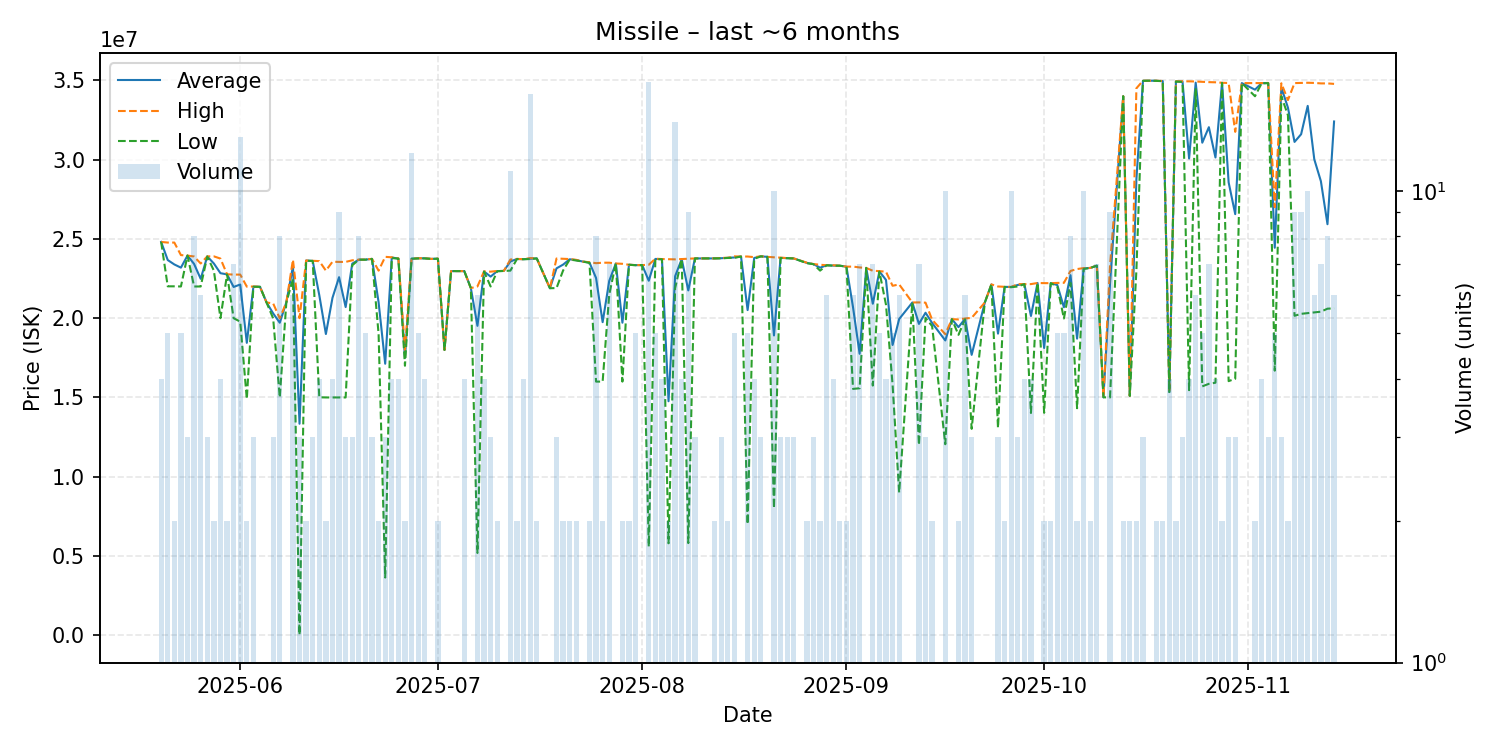

Source data for this figure (header and first rows):
date, average, highest, lowest, order_count, volume
2025-05-20, 24810000, 24810000, 24810000, 3, 4
2025-05-21, 23668000, 24770000, 22010000, 5, 5
2025-05-22, 23390000, 24770000, 22010000, 2, 2
2025-05-23, 23188000, 23980000, 22000000, 5, 5
2025-05-24, 23950000, 23950000, 23950000, 3, 3
2025-05-25, 23420000, 23890000, 22000000, 6, 8
2025-05-26, 22483333, 23450000, 22000000, 5, 6
2025-05-27, 23896667, 23900000, 23890000, 3, 3
2025-05-28, 23450000, 23900000, 23000000, 2, 2
2025-05-29, 22837500, 23760000, 20000000, 4, 4
2025-05-30, 22765000, 22770000, 22760000, 2, 2
2025-05-31, 21970000, 22750000, 20000000, 7, 7
2025-06-01, 22126154, 22750000, 19780000, 11, 13
2025-06-02, 18445000, 21990000, 14900000, 2, 2
2025-06-03, 21986667, 22000000, 21980000, 3, 3
2025-06-04, 21980000, 21980000, 21980000, 1, 1
2025-06-05, 20990000, 20990000, 20990000, 1, 1
2025-06-06, 20300000, 20930000, 19985000, 3, 3
2025-06-07, 19715000, 19990000, 15000000, 8, 8
2025-06-08, 21000000, 21000000, 21000000, 1, 1
2025-06-09, 23276667, 23685000, 22460000, 6, 6
2025-06-10, 13341223, 20000000, 23670, 3, 3
2025-06-11, 23635000, 23640000, 23630000, 2, 2
2025-06-12, 23613333, 23620000, 23610000, 3, 3
2025-06-13, 21450000, 23600000, 15010000, 4, 4
2025-06-14, 19000000, 23000000, 15000000, 2, 2
2025-06-15, 21282500, 23560000, 15000000, 4, 4
2025-06-16, 22586667, 23550000, 15000000, 9, 9
2025-06-17, 20700000, 23550000, 15000000, 3, 3
2025-06-18, 23440000, 23650000, 23335000, 3, 3
2025-06-19, 23690000, 23690000, 23690000, 8, 8
2025-06-20, 23694000, 23700000, 23690000, 5, 5
2025-06-21, 23740000, 23740000, 23740000, 3, 3
2025-06-22, 21000000, 23000000, 19000000, 2, 2
2025-06-23, 17126667, 23870000, 3640000, 3, 3
2025-06-24, 23827500, 23840000, 23790000, 2, 4
2025-06-25, 23762500, 23770000, 23760000, 4, 4
2025-06-26, 17500000, 18000000, 17000000, 2, 2
2025-06-27, 23751667, 23760000, 23750000, 7, 12
2025-06-28, 23778000, 23780000, 23770000, 5, 5
2025-06-29, 23775000, 23780000, 23770000, 4, 4
2025-06-30, 23740000, 23740000, 23740000, 1, 1
2025-07-01, 23755000, 23760000, 23750000, 2, 2
2025-07-02, 18000000, 18000000, 18000000, 1, 1
2025-07-03, 22970000, 22970000, 22970000, 1, 1
2025-07-05, 22970000, 22970000, 22970000, 4, 4
2025-07-06, 21900000, 21900000, 21900000, 1, 1
2025-07-07, 19518333, 22000000, 5190000, 6, 6
2025-07-08, 22945000, 22950000, 22940000, 4, 4
2025-07-09, 22623333, 22935000, 22000000, 3, 3
2025-07-10, 22970000, 22980000, 22960000, 2, 2
2025-07-11, 22980000, 22980000, 22980000, 1, 1
2025-07-12, 23577273, 23700000, 23000000, 10, 11
2025-07-13, 23735000, 23740000, 23730000, 2, 2
2025-07-14, 23720000, 23720000, 23720000, 4, 4
2025-07-15, 23750000, 23790000, 23730000, 11, 16
2025-07-16, 23770000, 23770000, 23770000, 2, 2
2025-07-18, 21890000, 21890000, 21890000, 1, 1
2025-07-19, 23143333, 23765000, 21900000, 3, 3
2025-07-20, 23380000, 23750000, 23010000, 2, 2
... 111 more rows
